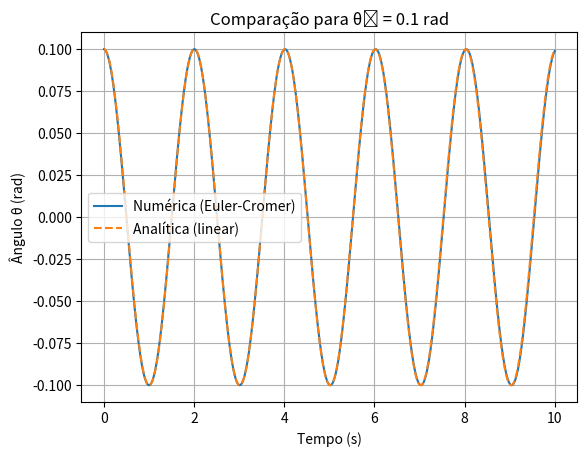
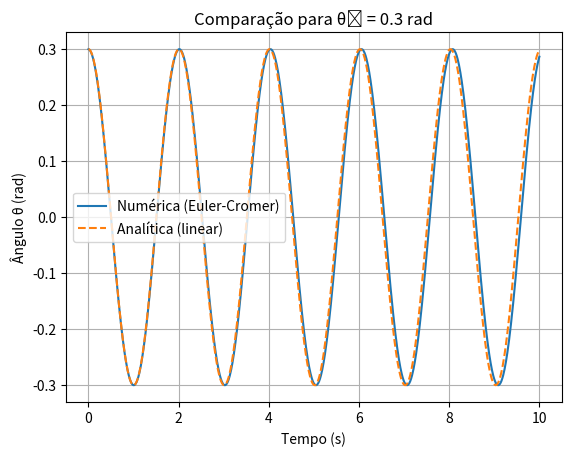
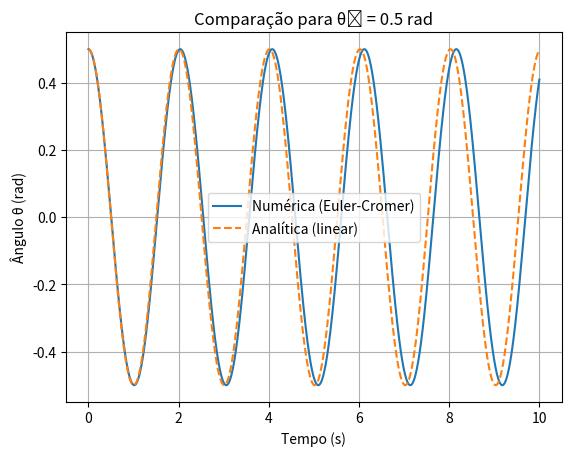

The script that saved these images, in order:
import numpy as np
import matplotlib.pyplot as plt

'''
a) Simule o movimento do pêndulo usando o método de Euler-Cromer
durante 10s. O pêndulo comece com ângulo = 0.1 rad com velocidade nula
'''

# Constantes
g = 9.8      # m/s²
L = 1.0      # m
dt = 0.01    # passo de tempo
T = 10       # tempo total (s)
n = int(T / dt)

# Função para o método de Euler-Cromer
def euler_cromer(theta0, omega0=0):
    theta = np.zeros(n)
    omega = np.zeros(n)
    t = np.linspace(0, T, n)
    
    theta[0] = theta0
    omega[0] = omega0
    
    for i in range(1, n):
        omega[i] = omega[i-1] - (g/L) * np.sin(theta[i-1]) * dt
        theta[i] = theta[i-1] + omega[i] * dt
    
    return t, theta

"""
b) solucao analitica 
"""
def solucao_analitica(theta0, t):
    A = theta0
    phi = 0  # pois a velocidade inicial é zero
    return A * np.cos(np.sqrt(g/L) * t + phi)

angulos_iniciais = [0.1, 0.3, 0.5]  # rad

for theta0 in angulos_iniciais:
    t, theta_num = euler_cromer(theta0)
    theta_ana = solucao_analitica(theta0, t)
    
    plt.figure()
    plt.plot(t, theta_num, label='Numérica (Euler-Cromer)')
    plt.plot(t, theta_ana, label='Analítica (linear)', linestyle='--')
    plt.title(f'Comparação para θ₀ = {theta0} rad')
    plt.xlabel('Tempo (s)')
    plt.ylabel('Ângulo θ (rad)')
    plt.legend()
    plt.grid(True)

plt.show()